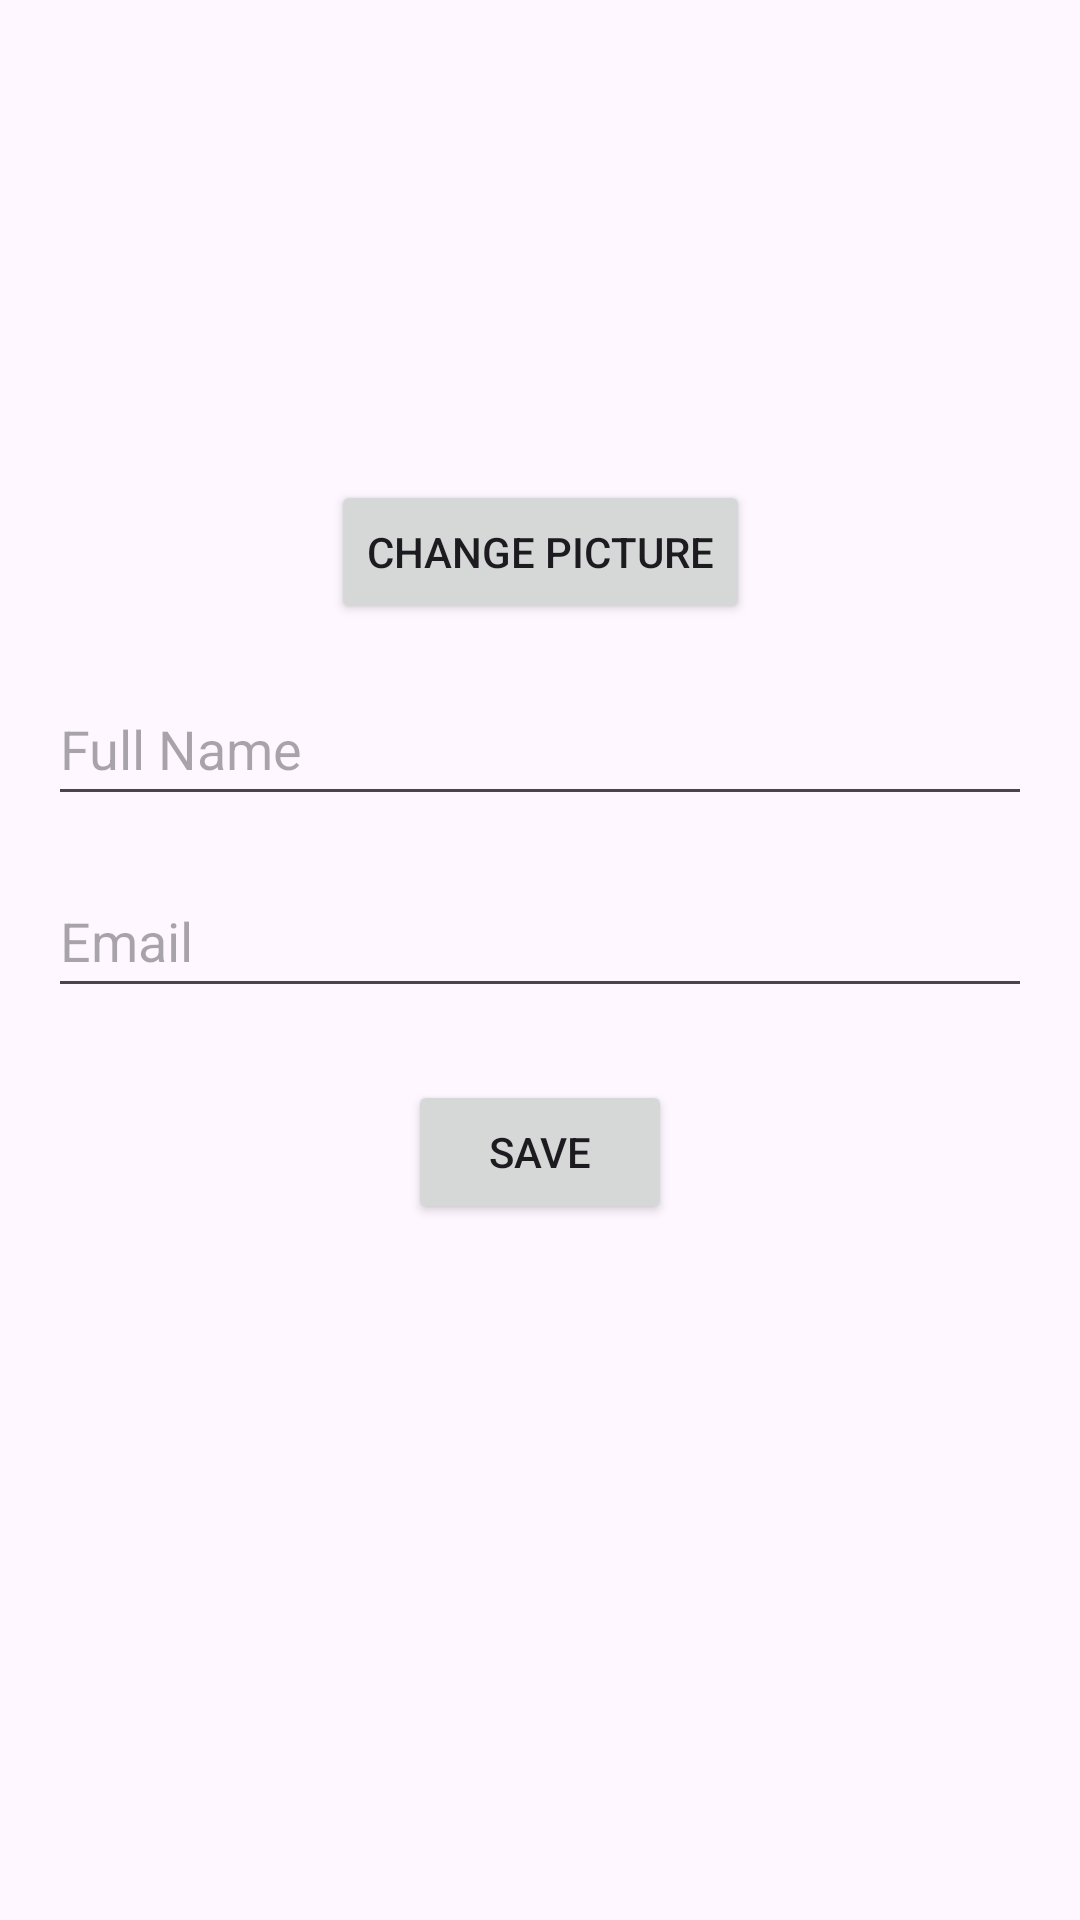

Android layout source for this screen:
<!-- AndroidManifest.xml: application theme Theme.ProiectAndroid -->
<!-- res/layout/activity_edit_profile.xml -->
<?xml version="1.0" encoding="utf-8"?>
<androidx.constraintlayout.widget.ConstraintLayout xmlns:android="http://schemas.android.com/apk/res/android"
    xmlns:app="http://schemas.android.com/apk/res-auto"
    xmlns:tools="http://schemas.android.com/tools"
    android:id="@+id/main"
    android:layout_width="match_parent"
    android:layout_height="match_parent"
    tools:context=".activities.EditProfileActivity">

    <ImageView
        android:id="@+id/profileImageView"
        android:layout_width="120dp"
        android:layout_height="120dp"
        android:layout_marginTop="32dp"
        android:src="@drawable/ic_profile_placeholder"
        android:contentDescription="Profile Image"
        android:scaleType="centerCrop"
        app:layout_constraintTop_toTopOf="parent"
        app:layout_constraintStart_toStartOf="parent"
        app:layout_constraintEnd_toEndOf="parent"/>

    <Button
        android:id="@+id/changeProfilePictureButton"
        android:layout_width="wrap_content"
        android:layout_height="wrap_content"
        android:text="Change Picture"
        android:layout_marginTop="8dp"
        app:layout_constraintTop_toBottomOf="@+id/profileImageView"
        app:layout_constraintStart_toStartOf="parent"
        app:layout_constraintEnd_toEndOf="parent"/>

    <EditText
        android:id="@+id/nameEditText"
        android:layout_width="0dp"
        android:layout_height="wrap_content"
        android:minHeight="48dp"
        android:hint="Full Name"
        android:inputType="textPersonName"
        android:layout_marginTop="16dp"
        android:layout_marginStart="16dp"
        android:layout_marginEnd="16dp"
        app:layout_constraintTop_toBottomOf="@+id/changeProfilePictureButton"
        app:layout_constraintStart_toStartOf="parent"
        app:layout_constraintEnd_toEndOf="parent"/>

    <EditText
        android:id="@+id/emailEditText"
        android:layout_width="0dp"
        android:layout_height="wrap_content"
        android:minHeight="48dp"
        android:hint="Email"
        android:inputType="textEmailAddress"
        android:layout_marginTop="16dp"
        android:layout_marginStart="16dp"
        android:layout_marginEnd="16dp"
        app:layout_constraintTop_toBottomOf="@+id/nameEditText"
        app:layout_constraintStart_toStartOf="parent"
        app:layout_constraintEnd_toEndOf="parent"/>

    <Button
        android:id="@+id/saveButton"
        android:layout_width="wrap_content"
        android:layout_height="wrap_content"
        android:text="Save"
        android:layout_marginTop="24dp"
        app:layout_constraintTop_toBottomOf="@+id/emailEditText"
        app:layout_constraintStart_toStartOf="parent"
        app:layout_constraintEnd_toEndOf="parent"/>

</androidx.constraintlayout.widget.ConstraintLayout>
<!-- resources referenced by this layout -->
<resources>
  <style name="Theme.ProiectAndroid" parent="Base.Theme.ProiectAndroid" />
  <style name="Base.Theme.ProiectAndroid" parent="Theme.Material3.DayNight">
          
          
      </style>
</resources>
